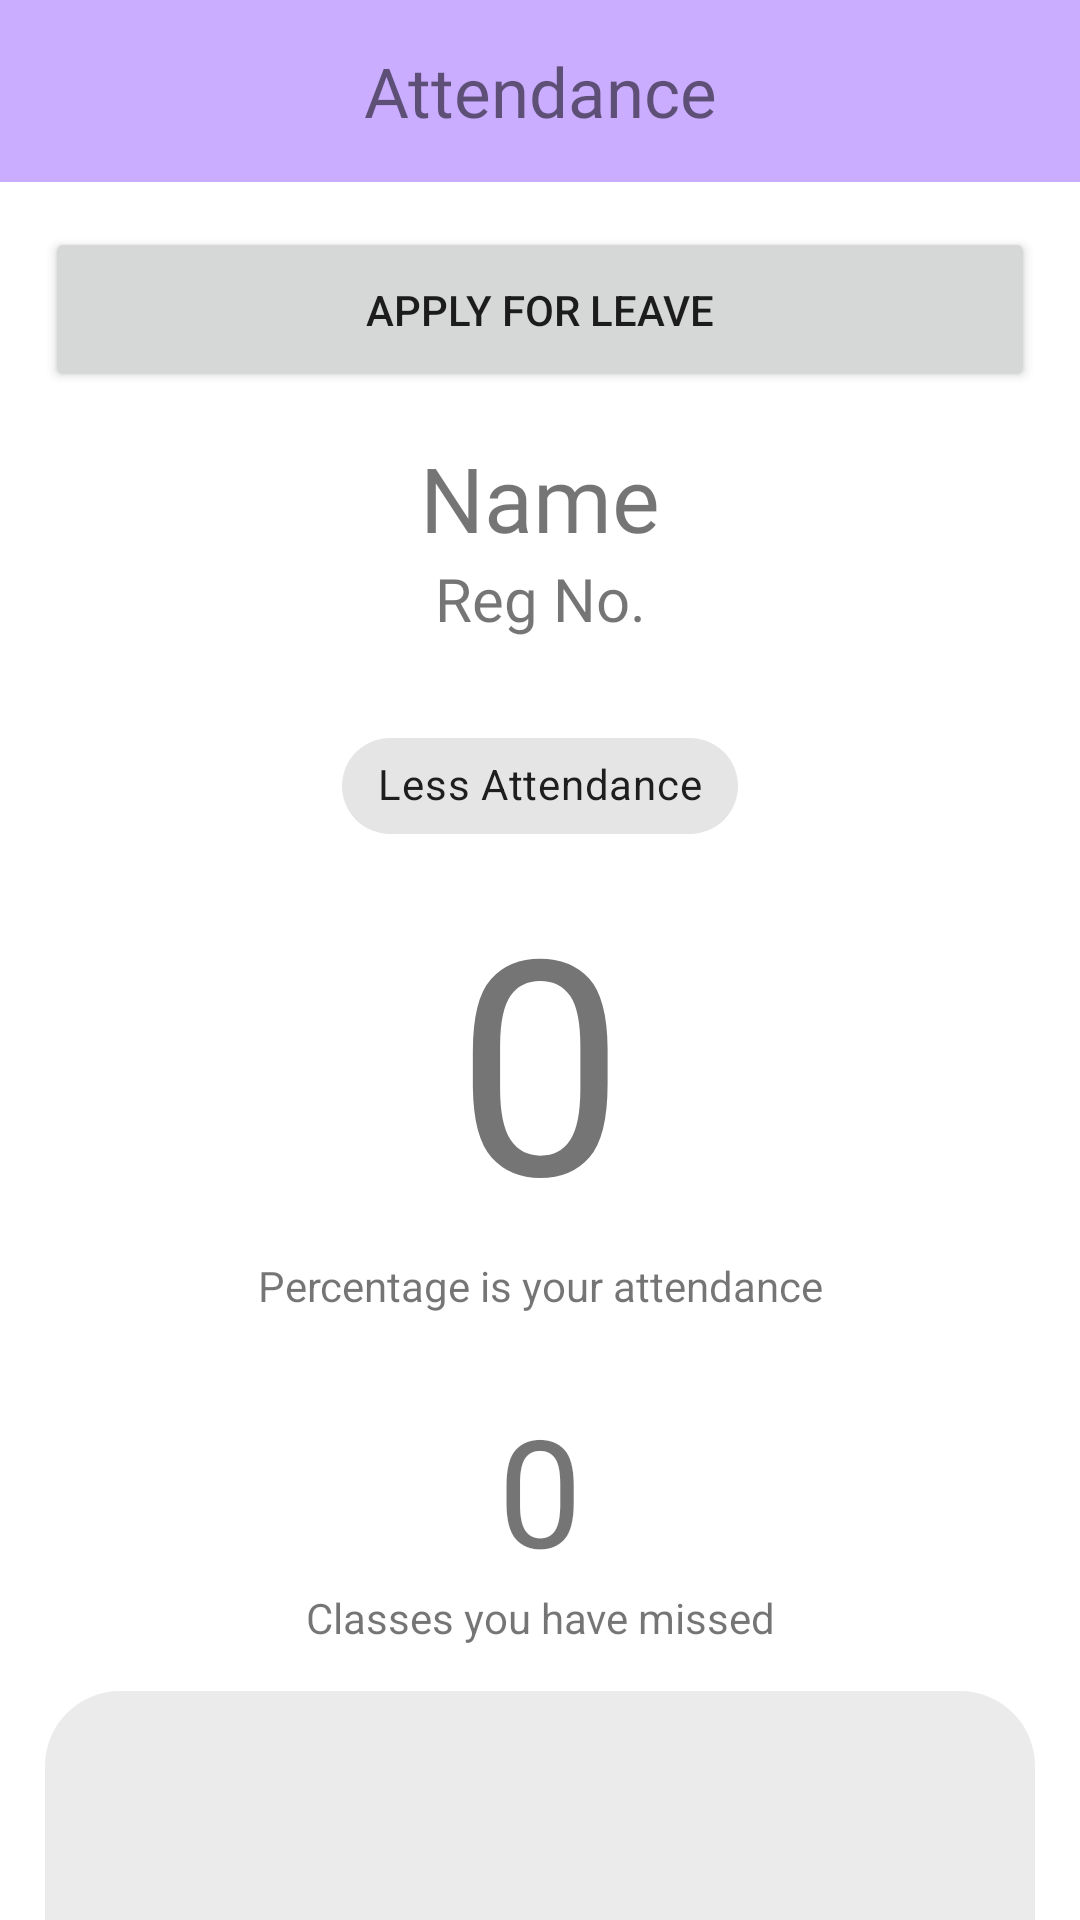

Here is an Android app screen rendered from its layout file. Give the layout XML and the strings, colors and styles it references.
<!-- AndroidManifest.xml: application theme Theme.MCA -->
<!-- res/layout/fragment_student_attendance.xml -->
<?xml version="1.0" encoding="utf-8"?>
<LinearLayout xmlns:android="http://schemas.android.com/apk/res/android"
    android:orientation="vertical" android:layout_width="match_parent"
    android:layout_height="match_parent">

    <TextView
        android:id="@+id/textView5"
        android:layout_width="match_parent"
        android:layout_height="wrap_content"
        android:fontFamily="@font/robotoblack"
        android:textSize="23dp"
        android:paddingTop="15dp"
        android:paddingBottom="15dp"
        android:background="#CBADFF"
        android:gravity="center"
        android:text="Attendance" />

    <androidx.core.widget.NestedScrollView
        android:layout_width="match_parent"
        android:layout_height="wrap_content">
        <LinearLayout
            android:layout_width="match_parent"
            android:layout_height="match_parent"
            android:paddingLeft="15dp"
            android:paddingRight="15dp"
            android:orientation="vertical">

            <Button
                android:id="@+id/button3"
                android:layout_marginTop="15dp"
                android:layout_gravity="center"
                android:layout_width="match_parent"
                android:layout_height="wrap_content"
                style="@style/button"
                android:text="Apply for leave" />

            <TextView
                android:id="@+id/name"
                android:layout_width="match_parent"
                android:layout_height="wrap_content"
                android:layout_marginTop="15dp"
                android:textSize="30dp"
                android:fontFamily="@font/robotobold"
                android:gravity="center"
                android:text="Name" />
            <TextView
                android:id="@+id/regno"
                android:layout_width="match_parent"
                android:layout_height="wrap_content"
                android:fontFamily="@font/robotomedium"
                android:textSize="20dp"
                android:gravity="center"
                android:text="Reg No." />

            <LinearLayout
                android:layout_width="match_parent"
                android:layout_height="match_parent"
                android:layout_marginTop="25dp"
                android:orientation="vertical">

                <com.google.android.material.chip.Chip
                    android:id="@+id/chip"
                    android:layout_width="wrap_content"
                    android:layout_height="wrap_content"
                    android:layout_gravity="center"
                    android:text="Less Attendance"/>

                <TextView
                    android:text="0"
                    android:id="@+id/attendance"
                    android:layout_width="match_parent"
                    android:layout_height="wrap_content"
                    android:gravity="center"
                    android:fontFamily="@font/robotoblack"
                    android:textSize="100dp" />
                <TextView
                    android:layout_width="match_parent"
                    android:layout_height="wrap_content"
                    android:gravity="center"
                    android:text="Percentage is your attendance" />
                <TextView
                    android:text="0"
                    android:id="@+id/missedClasses"
                    android:layout_width="match_parent"
                    android:layout_height="wrap_content"
                    android:fontFamily="@font/robotobold"
                    android:layout_marginTop="25dp"
                    android:gravity="center"
                    android:textSize="50dp"/>
                <TextView
                    android:layout_width="match_parent"
                    android:layout_height="wrap_content"
                    android:layout_marginBottom="15dp"
                    android:gravity="center"
                    android:text="Classes you have missed" />

                <ListView
                    android:background="@drawable/listview_shape"
                    android:id="@+id/abscentList"
                    android:nestedScrollingEnabled="true"
                    android:layout_width="match_parent"
                    android:layout_height="250dp"/>

            </LinearLayout>


        </LinearLayout>
    </androidx.core.widget.NestedScrollView>

</LinearLayout>
<!-- resources referenced by this layout -->
<resources>
  <!-- drawable listview_shape (drawable) -->
  <?xml version="1.0" encoding="utf-8"?>
  <shape xmlns:android="http://schemas.android.com/apk/res/android">
      <solid android:color="@color/grey"/>
      <corners android:radius="25dp"/>
      <padding android:top="15dp" android:bottom="15dp" android:left="15dp" android:right="15dp"/>
  </shape>
  <style name="button">
          <item name="android:height">55dp</item>
          <item name="android:width">250dp</item>
      </style>
  <style name="Theme.MCA" parent="Theme.MaterialComponents.DayNight.NoActionBar">
          
          <item name="colorPrimary">@color/purple_500</item>
          <item name="colorPrimaryVariant">@color/purple_700</item>
          <item name="colorOnPrimary">@color/white</item>
          
          <item name="colorSecondary">@color/teal_200</item>
          <item name="colorSecondaryVariant">@color/teal_700</item>
          <item name="colorOnSecondary">@color/black</item>
          
          <item name="android:statusBarColor" tools:targetApi="l">?attr/colorPrimaryVariant</item>
          
      </style>
  <color name="grey">#EBEBEB</color>
  <color name="purple_500">#FF6200EE</color>
  <color name="purple_700">#FF3700B3</color>
  <color name="white">#FFFFFFFF</color>
  <color name="teal_200">#FF03DAC5</color>
  <color name="teal_700">#FF018786</color>
  <color name="black">#FF000000</color>
</resources>
